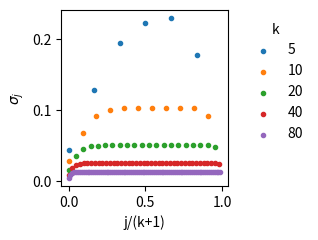

Write Python code to recreate this figure.
import numpy as np
from scipy.special import binom
import pandas as pd
import seaborn as sns
from itertools import product
import matplotlib.pyplot as plt

PAGEWIDTH = 5
Z = 100
PALETTE = sns.color_palette("colorblind")

def structure_coefficient(j,k):
    sc = (k-2)**(k-1-j)/((k+2)*(k+1)*k**2)
    sc *= sum((k-l)*((k**2-(k-2)*l)*nu(l,j,k) + (2*k+(k-2)*l)*tau(l,j,k)) for l in range(0,k))
    return sc

def structure_coefficients(k):
    return np.array([structure_coefficient(j,k) for j in range(k+1)])

def delta_structure_coefficients(k):
    sc = structure_coefficients(k)
    return np.roll(sc,-1)[:-1]-sc[:-1]

def nu(l,j,k):
    return binom((k-1-l),(k-1-j))*1/(k-1)**(k-1-l)+binom(l,k-j)*(k-2)/(k-1)**l

def tau(l,j,k):
    return binom(k-1-l,k-j)*(k-2)/(k-1)**(k-1-l) + binom(l,k-1-j)*1./(k-1)**l
    
def plot_structure_coefficients_range(kvals,ax=None,figsize=None,legend=False):
    if ax is None:
        fig,ax = plt.subplots(figsize=figsize)
    for k in kvals:
        jvals = np.arange(0,k+1)
        ax.scatter(jvals/(k+1),structure_coefficients(k),label="%d"%k,marker='.')
    if legend:    
        plt.legend(title="k",bbox_to_anchor=(1.05,1),loc="upper left",frameon=False)
    ax.set_xlabel("j/(k+1)")
    ax.set_xticks([0,0.5,1])
    ax.set_ylabel(r'$\sigma_j$')
    ax.set_yticks([0,0.1,0.2])
        
def plot_delta_structure_coefficients_range(kvals,ax=None,figsize=None,legend=False):
    if ax is None:
        fig,ax = plt.subplots(figsize=figsize)
    for k in kvals:
        plt.scatter(np.arange(k)/(k+1),delta_structure_coefficients(k),marker='.')
    if legend:
        plt.legend(title="k")
    ax.set_xlabel("j/(k+1)")
    ax.set_xticks([0,1])
    ax.set_ylabel(r"$\Delta\sigma_j$")
    ax.set_yticks([-0.05,0,0.05])
    
def plot_main(kvals):
    fig,axes = plt.subplots(1,2,figsize=(PAGEWIDTH,PAGEWIDTH/1.5))
    plot_structure_coefficients_range(kvals1,axes[0])
    plot_delta_structure_coefficients_range(kvals1,axes[1])
    plt.legend(title='k')
    
####### FIGURE 13 #################################

kvals1 = [5,10,20,40,80]
plot_structure_coefficients_range(kvals1,figsize=(PAGEWIDTH/1.5,PAGEWIDTH/2),legend=True)
plt.tight_layout()
plt.savefig("sigmas_kreg.pdf")



# plot_structure_coefficients_range(kvals2)
    